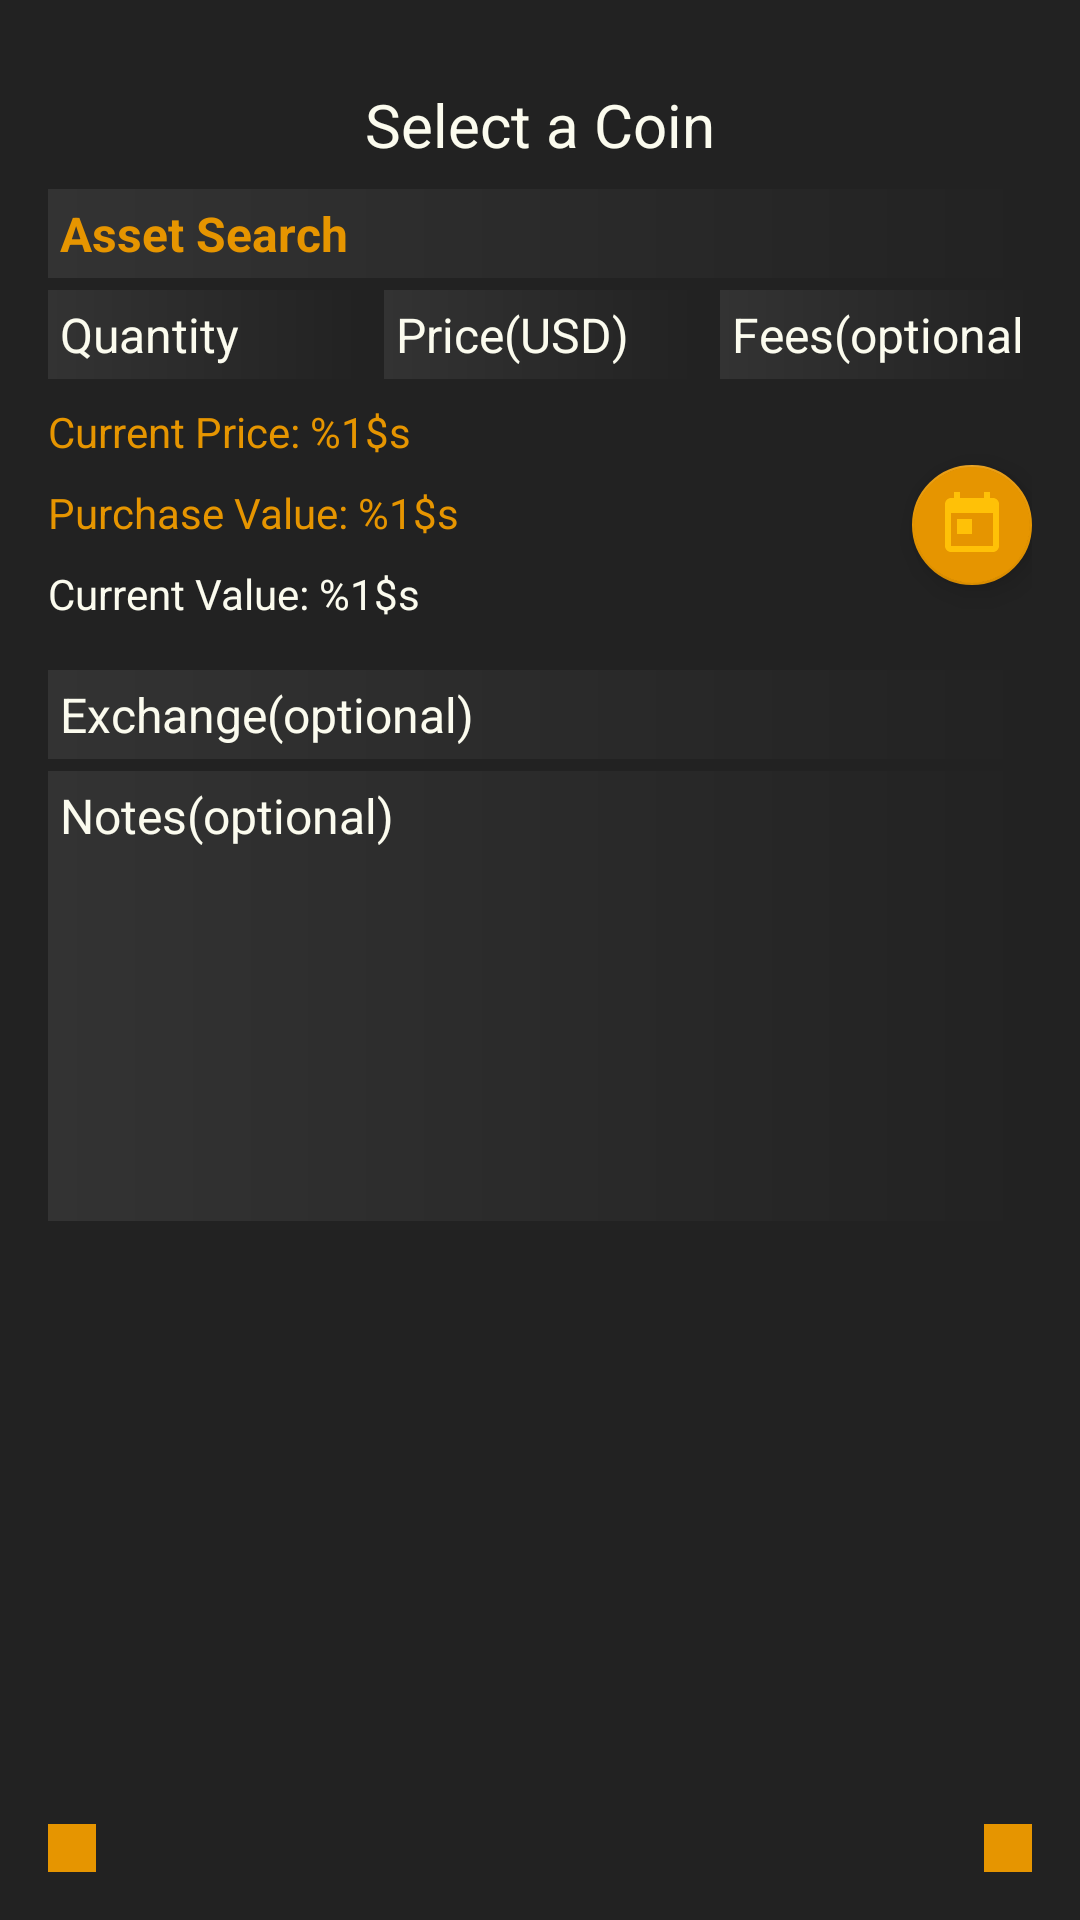

Here is an Android app screen rendered from its layout file. Give the layout XML and the strings, colors and styles it references.
<!-- AndroidManifest.xml: application theme AppTheme -->
<!-- res/layout/dialog_buy_asset.xml -->
<?xml version="1.0" encoding="utf-8"?>
<ScrollView xmlns:android="http://schemas.android.com/apk/res/android"
    xmlns:app="http://schemas.android.com/apk/res-auto"
    android:layout_width="match_parent"
    android:layout_height="match_parent"
    android:fillViewport="true">

    <android.support.constraint.ConstraintLayout xmlns:android="http://schemas.android.com/apk/res/android"
        xmlns:app="http://schemas.android.com/apk/res-auto"
        android:layout_width="match_parent"
        android:layout_height="wrap_content"
        android:background="@color/colorPrimary"
        android:padding="@dimen/margin_xLarge_16dp">

        <TextView
            android:id="@+id/selected_coin"
            android:layout_width="match_parent"
            android:layout_height="wrap_content"
            android:layout_marginBottom="@dimen/margin_large_8dp"
            android:layout_marginTop="@dimen/margin_large_8dp"
            android:gravity="center"
            android:hint="@string/dialog_addCoin_hint_select_a_coin"
            android:padding="@dimen/margin_small_4dp"
            android:textColor="@color/colorAccent"
            android:textColorHint="@color/colorOffWhite"
            android:textSize="@dimen/text_xLarge_20sp"
            app:layout_constraintEnd_toEndOf="parent"
            app:layout_constraintStart_toStartOf="parent"
            app:layout_constraintTop_toTopOf="parent" />

        <AutoCompleteTextView
            android:id="@+id/asset_search"
            android:layout_width="match_parent"
            android:layout_height="wrap_content"
            android:layout_marginBottom="@dimen/margin_small_4dp"
            android:layout_marginTop="@dimen/margin_small_4dp"
            android:background="@drawable/background_gradient_180"
            android:hint="@string/dialog_addCoin_hint_asset_search"
            android:textStyle="bold"
            android:inputType="textNoSuggestions"
            android:maxLines="1"
            android:nextFocusDown="@id/cost_per_item"
            android:padding="@dimen/margin_small_4dp"
            android:textColor="@color/colorOffWhite"
            android:textColorHint="@color/colorAccent"
            android:textSize="@dimen/text_large"
            app:layout_constraintStart_toStartOf="parent"
            app:layout_constraintTop_toBottomOf="@id/selected_coin" />

        <EditText
            android:id="@+id/exchange_used"
            android:layout_width="match_parent"
            android:layout_height="wrap_content"
            android:layout_marginBottom="@dimen/margin_small_4dp"
            android:layout_marginTop="@dimen/margin_xLarge_16dp"
            android:background="@drawable/background_gradient_180"
            android:hint="@string/dialog_addCoin_hint_exchange_optional"
            android:inputType="textNoSuggestions"
            android:maxLines="1"
            android:nextFocusDown="@id/transaction_notes"
            android:padding="@dimen/margin_small_4dp"
            android:textColor="@color/colorOffWhite"
            android:textColorHint="@color/colorOffWhite"
            android:textSize="@dimen/text_large"
            app:layout_constraintEnd_toEndOf="parent"
            app:layout_constraintStart_toStartOf="parent"
            app:layout_constraintTop_toBottomOf="@id/value_current_title" />

        <EditText
            android:id="@+id/quantity_purchased"
            android:layout_width="0dp"
            android:layout_height="wrap_content"
            android:layout_marginBottom="@dimen/margin_small_4dp"
            android:layout_marginEnd="@dimen/margin_large_8dp"
            android:layout_marginTop="@dimen/margin_small_4dp"
            android:background="@drawable/background_gradient_180"
            android:hint="@string/dialog_addCoin_hint_quantity"
            android:inputType="numberDecimal"
            android:nextFocusDown="@id/cost_per_item"
            android:padding="@dimen/margin_small_4dp"
            android:textColor="@color/colorOffWhite"
            android:textColorHint="@color/colorOffWhite"
            android:textSize="@dimen/text_large"
            app:layout_constraintEnd_toStartOf="@id/cost_per_item"
            app:layout_constraintHorizontal_chainStyle="spread"
            app:layout_constraintStart_toStartOf="parent"
            app:layout_constraintTop_toBottomOf="@id/asset_search" />

        <EditText
            android:id="@+id/cost_per_item"
            android:layout_width="0dp"
            android:layout_height="wrap_content"
            android:layout_marginBottom="@dimen/margin_small_4dp"
            android:layout_marginEnd="@dimen/margin_large_8dp"
            android:layout_marginTop="@dimen/margin_small_4dp"
            android:background="@drawable/background_gradient_180"
            android:hint="@string/dialog_addCoin_hint_price_usd"
            android:inputType="numberDecimal"
            android:nextFocusDown="@id/transaction_fees"
            android:padding="@dimen/margin_small_4dp"
            android:textColor="@color/colorOffWhite"
            android:textColorHint="@color/colorOffWhite"
            android:textSize="@dimen/text_large"
            app:layout_constraintEnd_toStartOf="@id/transaction_fees"
            app:layout_constraintHorizontal_chainStyle="spread"
            app:layout_constraintStart_toEndOf="@id/quantity_purchased"
            app:layout_constraintTop_toBottomOf="@id/asset_search" />

        <EditText
            android:id="@+id/transaction_fees"
            android:layout_width="0dp"
            android:layout_height="wrap_content"
            android:layout_marginBottom="@dimen/margin_small_4dp"
            android:layout_marginTop="@dimen/margin_small_4dp"
            android:background="@drawable/background_gradient_180"
            android:hint="@string/dialog_addCoin_hint_fees_optional"
            android:inputType="numberDecimal"
            android:nextFocusDown="@id/exchange_used"
            android:padding="@dimen/margin_small_4dp"
            android:textColor="@color/colorOffWhite"
            android:textColorHint="@color/colorOffWhite"
            android:textSize="@dimen/text_large"
            app:layout_constraintEnd_toEndOf="parent"
            app:layout_constraintHorizontal_chainStyle="spread"
            app:layout_constraintStart_toEndOf="@id/cost_per_item"
            app:layout_constraintTop_toBottomOf="@id/asset_search" />

        <TextView
            android:id="@+id/current_price_title"
            android:layout_width="wrap_content"
            android:layout_height="wrap_content"
            android:layout_marginBottom="@dimen/margin_large_8dp"
            android:layout_marginEnd="@dimen/margin_large_8dp"
            android:layout_marginTop="@dimen/margin_large_8dp"
            android:text="@string/dialog_addCoin_title_current_price"
            android:textColor="@color/colorAccent"
            app:layout_constraintStart_toStartOf="parent"
            app:layout_constraintTop_toBottomOf="@id/transaction_fees" />

        <TextView
            android:id="@+id/value_at_purchase_title"
            android:layout_width="wrap_content"
            android:layout_height="wrap_content"
            android:layout_marginBottom="@dimen/margin_large_8dp"
            android:layout_marginEnd="@dimen/margin_large_8dp"
            android:layout_marginTop="@dimen/margin_large_8dp"
            android:text="@string/dialog_addCoin_title_purchase_value"
            android:textColor="@color/colorAccent"
            app:layout_constraintStart_toStartOf="parent"
            app:layout_constraintTop_toBottomOf="@id/current_price_title" />

        <TextView
            android:id="@+id/value_current_title"
            android:layout_width="wrap_content"
            android:layout_height="wrap_content"
            android:layout_marginBottom="@dimen/margin_large_8dp"
            android:layout_marginEnd="@dimen/margin_large_8dp"
            android:layout_marginTop="@dimen/margin_large_8dp"
            android:text="@string/dialog_addCoin_title_current_value"
            android:textColor="@color/colorOffWhite"
            app:layout_constraintStart_toStartOf="parent"
            app:layout_constraintTop_toBottomOf="@id/value_at_purchase_title" />

        <android.support.design.widget.FloatingActionButton
            android:id="@+id/transaction_date_select"
            android:layout_width="wrap_content"
            android:layout_height="wrap_content"
            android:contentDescription="@string/dialog_addCoin_image_date_selection"
            android:src="@drawable/ic_calendar_24dp"
            app:fabSize="mini"
            app:layout_constraintBottom_toTopOf="@id/exchange_used"
            app:layout_constraintEnd_toEndOf="parent"
            app:layout_constraintTop_toBottomOf="@id/transaction_fees" />

        <TextView
            android:id="@+id/date_of_purchase"
            android:layout_width="wrap_content"
            android:layout_height="wrap_content"
            android:gravity="center"
            android:textColor="@color/colorOffWhite"
            android:layout_marginEnd="@dimen/margin_large_8dp"
            app:layout_constraintBottom_toBottomOf="@id/transaction_date_select"
            app:layout_constraintEnd_toStartOf="@id/transaction_date_select"
            app:layout_constraintTop_toTopOf="@id/transaction_date_select" />

        <EditText
            android:id="@+id/transaction_notes"
            android:layout_width="0dp"
            android:layout_height="150dp"
            android:layout_marginBottom="@dimen/margin_small_4dp"
            android:layout_marginTop="@dimen/margin_small_4dp"
            android:background="@drawable/background_gradient_180"
            android:gravity="top|start"
            android:hint="Notes(optional)"
            android:padding="@dimen/margin_small_4dp"
            android:textColor="@color/colorOffWhite"
            android:textColorHint="@color/colorOffWhite"
            android:textSize="@dimen/text_large"
            app:layout_constraintEnd_toEndOf="parent"
            app:layout_constraintStart_toStartOf="parent"
            app:layout_constraintTop_toBottomOf="@id/exchange_used" />

        <ImageView
            android:id="@+id/back_button"
            android:layout_width="wrap_content"
            android:layout_height="0dp"
            android:src="@drawable/ic_arrow_back_black_24dp"
            android:background="@color/colorAccent"
            app:layout_constraintBottom_toBottomOf="@id/add_coin_button"
            app:layout_constraintStart_toStartOf="parent"
            app:layout_constraintTop_toTopOf="@id/add_coin_button"
            android:padding="@dimen/margin_large_8dp"
            android:foreground="?android:attr/selectableItemBackground"
            />

        <ImageView
            android:id="@+id/add_coin_button"
            android:layout_width="wrap_content"
            android:layout_height="wrap_content"
            android:layout_marginTop="@dimen/margin_large_8dp"
            android:background="@color/colorAccent"
            android:clickable="true"
            android:focusable="true"
            android:foreground="?android:attr/selectableItemBackground"
            android:padding="@dimen/margin_large_8dp"
            android:src="@drawable/ic_check_black_24dp"
            app:layout_constraintBottom_toBottomOf="parent"
            app:layout_constraintEnd_toEndOf="parent" />
    </android.support.constraint.ConstraintLayout>
</ScrollView>
<!-- resources referenced by this layout -->
<resources>
  <color name="colorAccent">#E69500</color>
  <color name="colorOffWhite">#fbfbee</color>
  <color name="colorPrimary">#222222</color>
  <dimen name="margin_large_8dp">8dp</dimen>
  <dimen name="margin_small_4dp">4dp</dimen>
  <dimen name="margin_xLarge_16dp">16dp</dimen>
  <dimen name="text_large">16sp</dimen>
  <dimen name="text_xLarge_20sp">20sp</dimen>
  <!-- drawable background_gradient_180 (drawable) -->
  <shape xmlns:android="http://schemas.android.com/apk/res/android"
      android:shape="rectangle">
      <gradient
          android:angle="180"
          android:endColor="#333333"
          android:startColor="#222222" />
      <corners android:radius="0dp" />
  </shape>
  <!-- drawable ic_calendar_24dp (drawable) -->
  <vector xmlns:android="http://schemas.android.com/apk/res/android"
          android:width="24dp"
          android:height="24dp"
          android:viewportWidth="24.0"
          android:viewportHeight="24.0">
      <path
          android:fillColor="#FFC107"
          android:pathData="M19,3h-1L18,1h-2v2L8,3L8,1L6,1v2L5,3c-1.11,0 -1.99,0.9 -1.99,2L3,19c0,1.1 0.89,2 2,2h14c1.1,0 2,-0.9 2,-2L21,5c0,-1.1 -0.9,-2 -2,-2zM19,19L5,19L5,8h14v11zM7,10h5v5L7,15z"/>
  </vector>
  <string name="dialog_addCoin_hint_asset_search">Asset Search</string>
  <string name="dialog_addCoin_hint_exchange_optional">Exchange(optional)</string>
  <string name="dialog_addCoin_hint_fees_optional">Fees(optional):</string>
  <string name="dialog_addCoin_hint_price_usd">Price(USD)</string>
  <string name="dialog_addCoin_hint_quantity">Quantity</string>
  <string name="dialog_addCoin_hint_select_a_coin">Select a Coin</string>
  <string name="dialog_addCoin_image_date_selection">Date selection button</string>
  <string name="dialog_addCoin_title_current_price">Current Price: %1$s</string>
  <string name="dialog_addCoin_title_current_value">Current Value: %1$s</string>
  <string name="dialog_addCoin_title_purchase_value">Purchase Value: %1$s</string>
  <style name="AppTheme" parent="Theme.AppCompat.Light.NoActionBar">
          <item name="colorPrimary">@color/colorPrimary</item>
          <item name="colorPrimaryDark">@color/colorPrimaryDark</item>
          <item name="colorAccent">@color/colorAccent</item>
          <item name="android:textColorPrimary">@color/textColorPrimary</item>
          <item name="android:textColorSecondary">@color/textColorSecondary</item>
      </style>
  <color name="colorPrimaryDark">#222222</color>
  <color name="textColorPrimary">#DE000000</color>
  <color name="textColorSecondary">#222222</color>
</resources>
